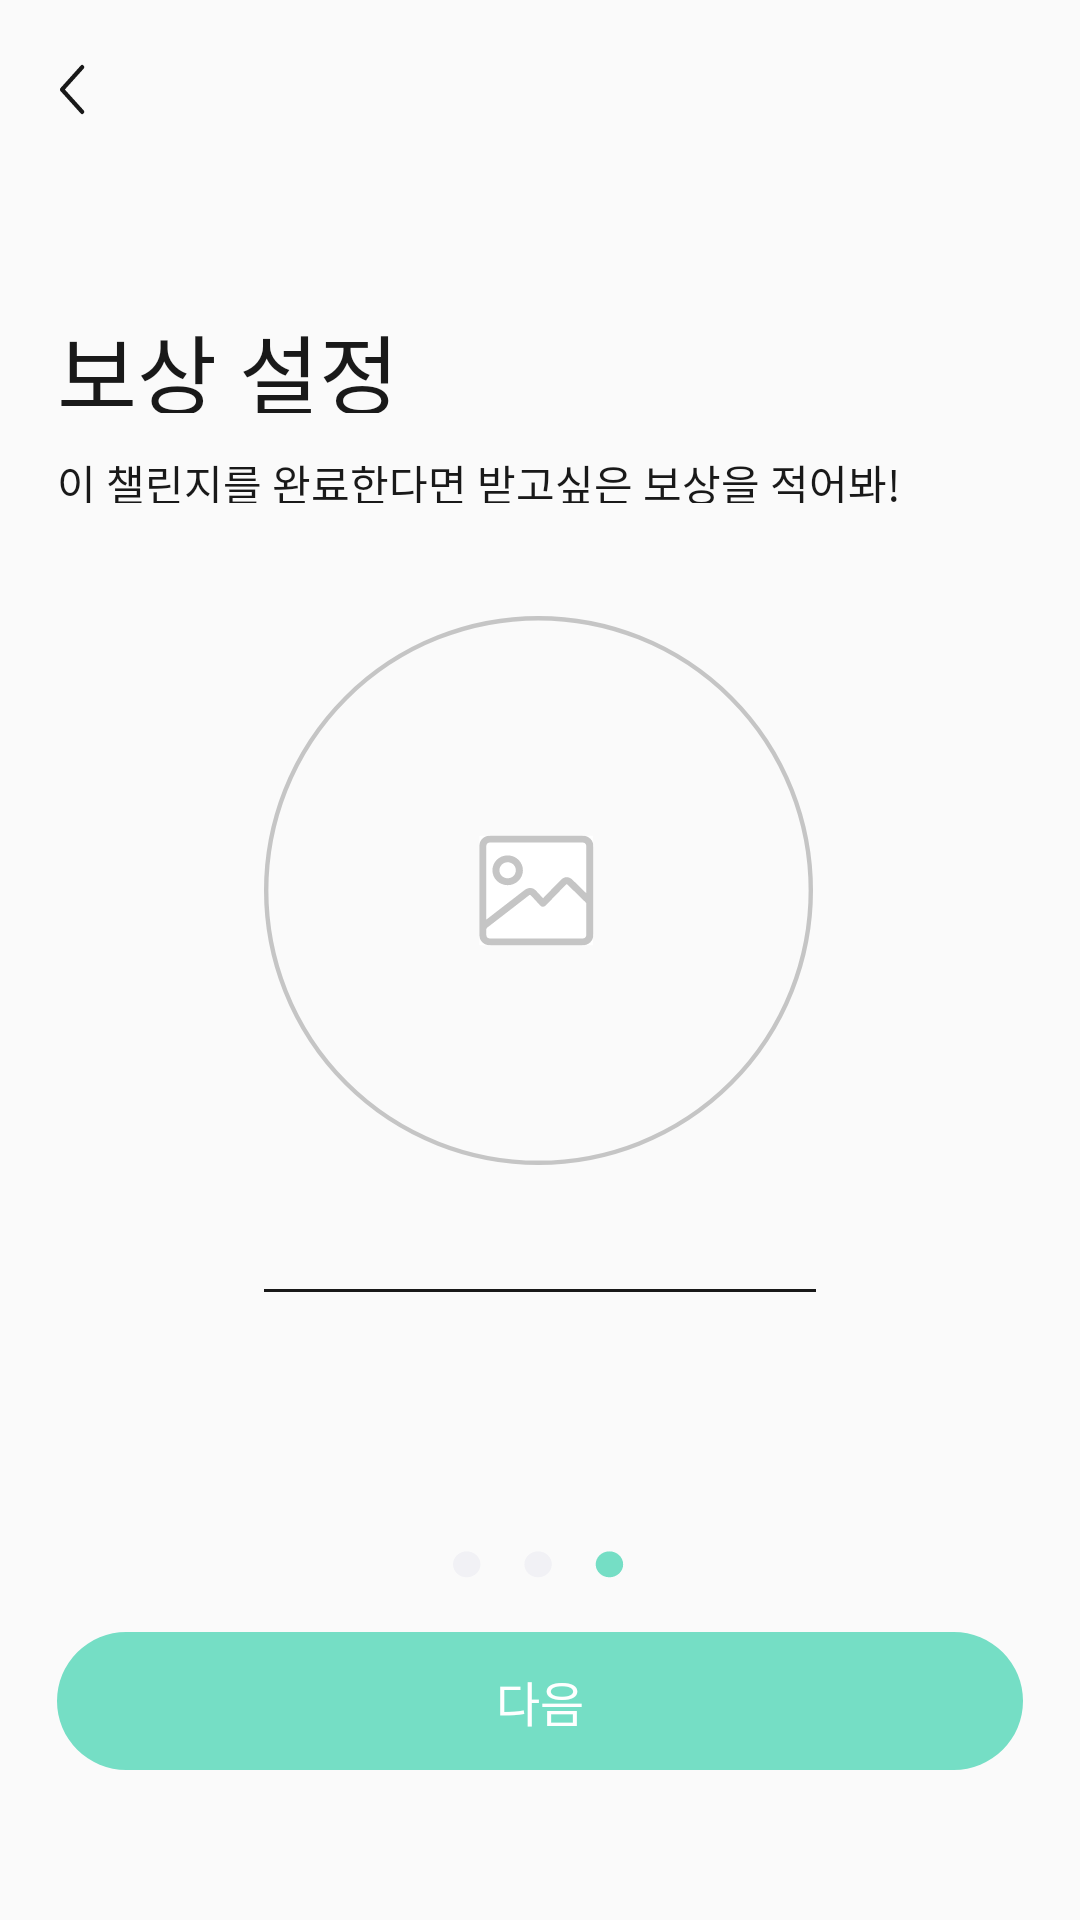

Reconstruct the res/layout file that produces this screen, plus the resources it refers to.
<!-- AndroidManifest.xml: application theme AppTheme -->
<!-- res/layout/challange_sleep3.xml -->
<?xml version="1.0" encoding="utf-8"?>
<RelativeLayout xmlns:android="http://schemas.android.com/apk/res/android"
    android:layout_width="match_parent"
    android:layout_height="match_parent">
    <Button
        android:layout_width="8.48dp"
        android:layout_height="17dp"
        android:layout_alignParentLeft="true"
        android:layout_alignParentTop="true"
        android:layout_marginTop="21.4dp"
        android:layout_marginLeft="20dp"
        android:background="@drawable/ic_back"
        />

    <TextView
        android:layout_width="114dp"
        android:layout_height="35dp"
        android:text="보상 설정"
        android:layout_alignParentTop="true"
        android:layout_alignParentLeft="true"
        android:layout_marginTop="102.6dp"
        android:layout_marginLeft="19dp"
        android:textSize="29dp"
        android:fontFamily="@font/neo_bold"
        android:textColor="#191919"
        android:includeFontPadding="false"
        />
    <TextView
        android:layout_width="wrap_content"
        android:layout_height="17dp"
        android:text="이 챌린지를 완료한다면 받고싶은 보상을 적어봐!"
        android:textColor="#191919"
        android:layout_alignParentTop="true"
        android:layout_alignParentLeft="true"
        android:layout_marginTop="150.5dp"
        android:layout_marginLeft="19dp"
        android:textSize="14dp"
        android:fontFamily="@font/neo_regular"
        android:includeFontPadding="false"
        />
    <ImageView
        android:layout_width="183dp"
        android:layout_height="183dp"
        android:layout_alignParentTop="true"
        android:layout_alignParentLeft="true"
        android:layout_marginTop="205.4dp"
        android:layout_marginLeft="88dp"
        android:background="@drawable/ic_profileicon"/>


    <Button
        android:layout_width="322dp"
        android:layout_height="46dp"
        android:text="다음"
        android:layout_alignParentTop="true"
        android:layout_alignParentLeft="true"
        android:layout_marginLeft="19dp"
        android:layout_marginTop="544dp"
        android:background="@drawable/ic_greenbutton"
        android:textColor="#FFFFFF"
        android:fontFamily="@font/neo_medium"
        android:textSize="16dp"
        />

    <ImageView
        android:layout_width="57.38dp"
        android:layout_height="9.26dp"
        android:layout_alignParentTop="true"
        android:layout_alignParentLeft="true"
        android:layout_marginTop="517dp"
        android:layout_marginLeft="151dp"
        android:background="@drawable/dot2_3"
        />


    <EditText
        android:id="@+id/reward"
        android:layout_width="192dp"
        android:layout_height="wrap_content"
        android:layout_marginLeft="84dp"
        android:layout_alignParentLeft="true"
        android:layout_alignParentTop="true"
        android:layout_marginTop="410dp"
        android:hint=""
        android:textColorHint="#999999"
        android:textSize="16dp"
        android:backgroundTint="#191919"
        android:gravity="top"
        android:paddingTop="0dp"
        android:paddingLeft="0dp"
        android:focusable="false"
        />


</RelativeLayout>
<!-- resources referenced by this layout -->
<resources>
  <!-- drawable dot2_3 (drawable) -->
  <vector xmlns:android="http://schemas.android.com/apk/res/android"
      android:width="58dp"
      android:height="10dp"
      android:viewportWidth="58"
      android:viewportHeight="10">
      <path
          android:pathData="M4.631,9.3929C7.1886,9.3929 9.262,7.3195 9.262,4.7619C9.262,2.2042 7.1886,0.1309 4.631,0.1309C2.0734,0.1309 0,2.2042 0,4.7619C0,7.3195 2.0734,9.3929 4.631,9.3929Z"
          android:fillColor="#F1F1F5"/>
      <path
          android:pathData="M28.69,9.3929C31.2476,9.3929 33.321,7.3195 33.321,4.7619C33.321,2.2042 31.2476,0.1309 28.69,0.1309C26.1323,0.1309 24.059,2.2042 24.059,4.7619C24.059,7.3195 26.1323,9.3929 28.69,9.3929Z"
          android:fillColor="#F1F1F5"/>
      <path
          android:pathData="M52.7479,9.3929C55.3056,9.3929 57.3789,7.3195 57.3789,4.7619C57.3789,2.2042 55.3056,0.1309 52.7479,0.1309C50.1903,0.1309 48.1169,2.2042 48.1169,4.7619C48.1169,7.3195 50.1903,9.3929 52.7479,9.3929Z"
          android:fillColor="#75DEC5"/>
  </vector>
  <!-- drawable ic_back (drawable) -->
  <vector xmlns:android="http://schemas.android.com/apk/res/android"
      android:width="10.528dp"
      android:height="19.356dp"
      android:viewportWidth="10.528"
      android:viewportHeight="19.356">
    <path
        android:pathData="M9.326,1.202 L0.85,9.693l8.476,8.461"
        android:strokeLineJoin="round"
        android:strokeWidth="1.7"
        android:fillColor="#00000000"
        android:strokeColor="#191919"
        android:strokeLineCap="round"/>
  </vector>
  <!-- drawable ic_greenbutton (drawable) -->
  <vector xmlns:android="http://schemas.android.com/apk/res/android"
      android:width="322dp"
      android:height="46.133dp"
      android:viewportWidth="322"
      android:viewportHeight="46.133">
      <path
          android:pathData="M23.066,0L298.934,0A23.066,23.066 0,0 1,322 23.066L322,23.067A23.066,23.066 0,0 1,298.934 46.133L23.066,46.133A23.066,23.066 0,0 1,0 23.067L0,23.066A23.066,23.066 0,0 1,23.066 0z"
          android:fillColor="#75DEC5"/>
  </vector>
  <!-- drawable ic_profileicon: vector/xml drawable (drawable, 2838 chars, omitted) -->
  <style name="AppTheme" parent="Theme.AppCompat.Light.NoActionBar">
          
          <item name="colorPrimary">@color/colorPrimary</item>
          <item name="colorPrimaryDark">@color/colorPrimaryDark</item>
          <item name="colorAccent">@color/colorAccent</item>
          <item name="android:textSize">40dp</item>
      </style>
  <color name="colorPrimary">#008577</color>
  <color name="colorPrimaryDark">#00574B</color>
  <color name="colorAccent">#D81B60</color>
</resources>
